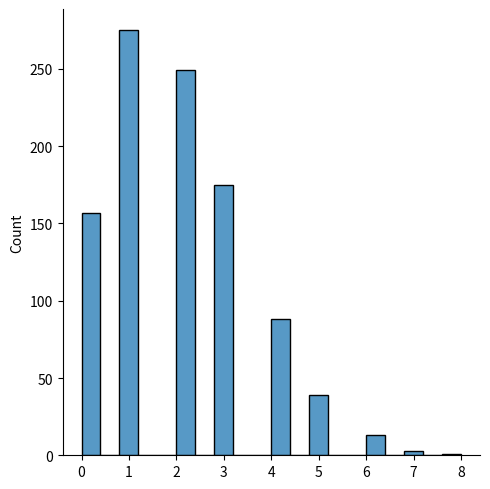
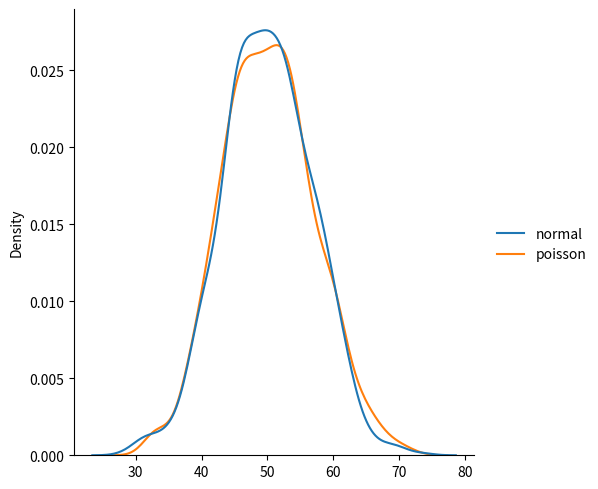

Generate these figures, in order, with matplotlib:
'''
POISSON DISTRIBUTION : IT ESTIMATES HOW MANY TIMES AN EVEN HAPPEN IN A SPECIFIED E.G. IF SOMEONE EATS EATS TWICE A DAY WHAT IS THE PROBABILITY HE WILL EAT THRICE .

IT HAS TWO PARAMETER 
LAM =  RATE OF KNOWN NUMBER OF OCCURRENCES E.G. 2 FRO ABOVE PROBLEM .
SIZE = THE SHAPE OF THE RETURN ARRAY . 
'''



# GENERATE RANDOM 1*10 DISTRIBUTION OCCURRENCE 2: 
from numpy import random 
x = random .poisson (lam = 2, size = 10)
print (x)

# VISUALIZATION OF POISSON DISTRIBUTION
from numpy import random 
import matplotlib.pyplot as plt
import seaborn as sns

sns .displot (random.poisson(lam = 2, size=1000))
plt.show()

# difference between normal and poisson distribution 
from numpy import random 
import matplotlib.pyplot as plt 
import seaborn as sns 

data = {
    "normal": random.normal(loc = 50 , scale=7,size= 1000),
    "poisson": random .poisson(lam =50 ,size=1000)
}
sns.displot(data, kind="kde")
plt.show()